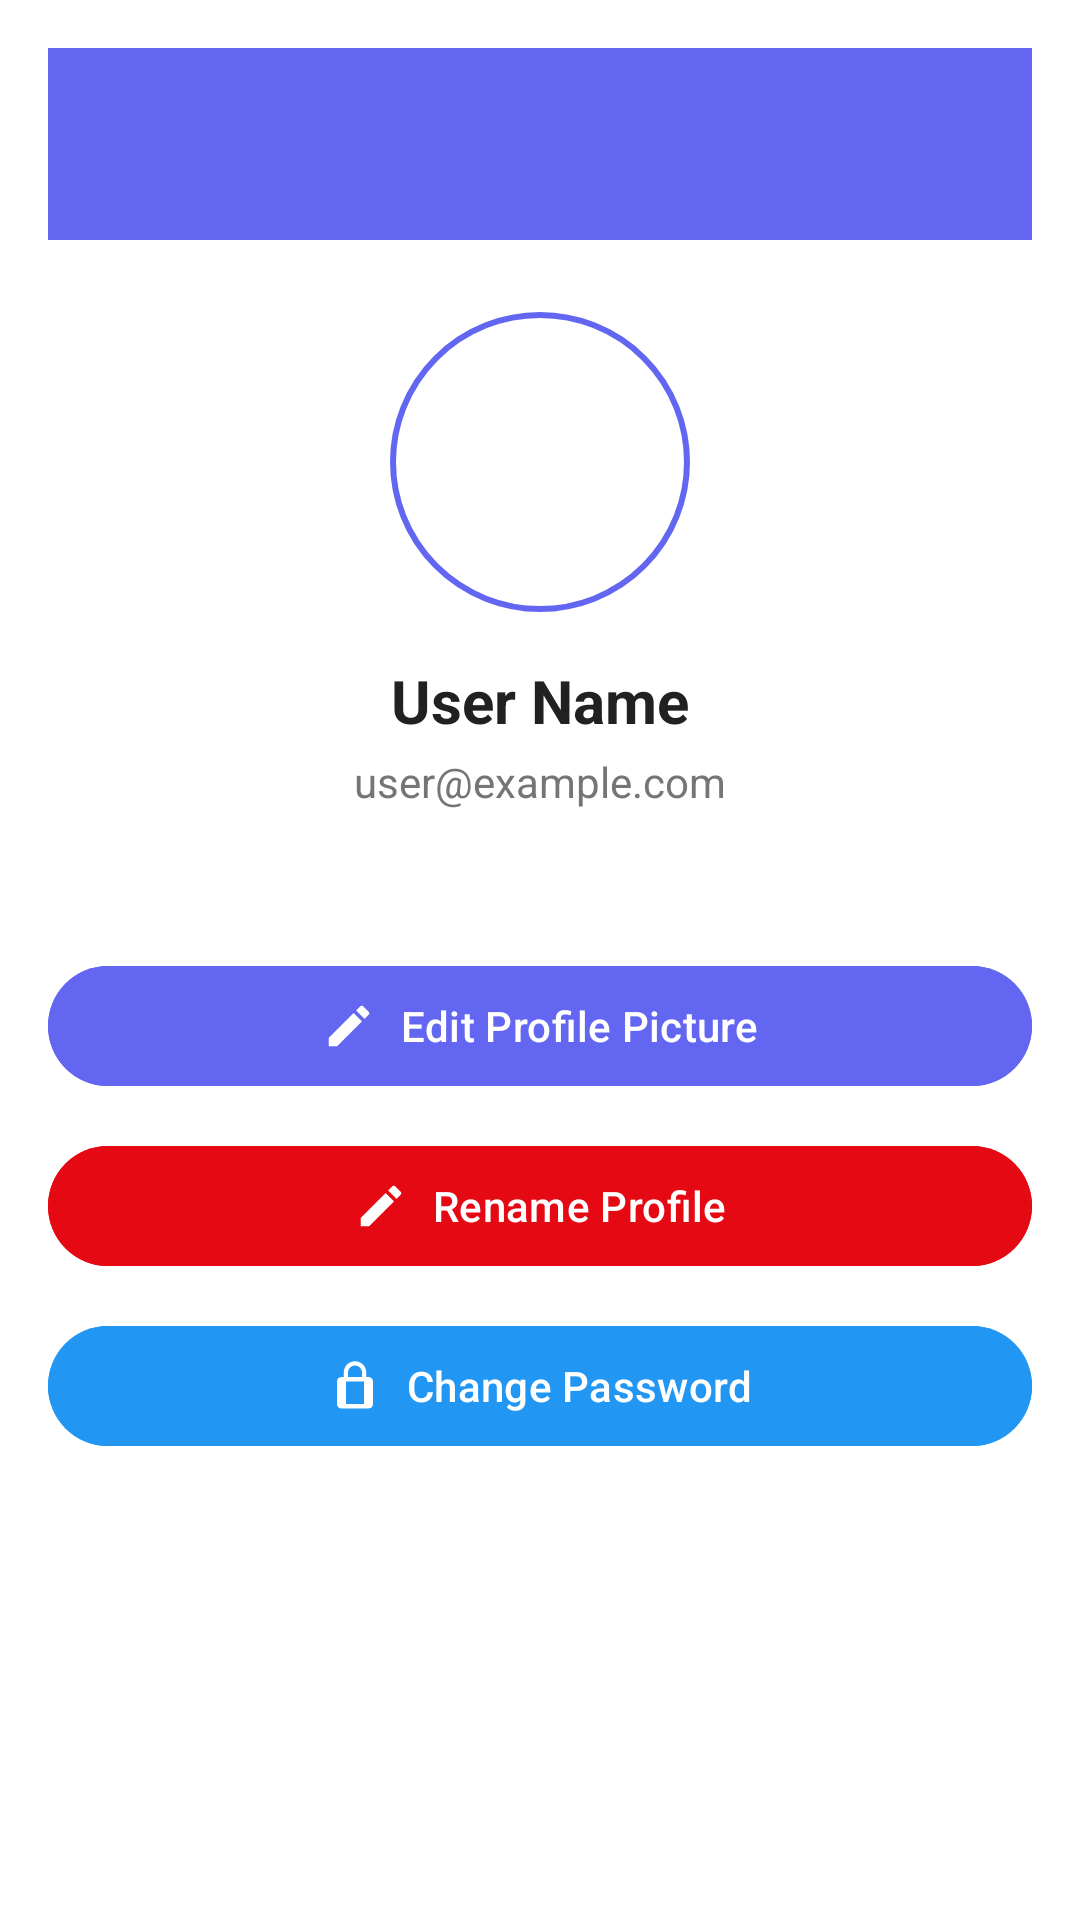

Here is an Android app screen rendered from its layout file. Give the layout XML and the strings, colors and styles it references.
<!-- AndroidManifest.xml: application theme Theme.PopFlix -->
<!-- res/layout/activity_profile.xml -->
<?xml version="1.0" encoding="utf-8"?>
<LinearLayout xmlns:android="http://schemas.android.com/apk/res/android"
    xmlns:app="http://schemas.android.com/apk/res-auto"
    android:layout_width="match_parent"
    android:layout_height="match_parent"
    android:background="@color/background_primary"
    android:orientation="vertical"
    android:padding="16dp">

    <androidx.appcompat.widget.Toolbar
        android:id="@+id/toolbar"
        android:layout_width="match_parent"
        android:layout_height="wrap_content"
        android:background="@color/primary_purple"
        app:titleTextColor="@color/white" />

    <ScrollView
        android:layout_width="match_parent"
        android:layout_height="0dp"
        android:layout_weight="1"
        android:fillViewport="true">

        <LinearLayout
            android:layout_width="match_parent"
            android:layout_height="wrap_content"
            android:orientation="vertical">

            
            <LinearLayout
                android:layout_width="match_parent"
                android:layout_height="wrap_content"
                android:orientation="vertical"
                android:gravity="center"
                android:padding="24dp">

                <ImageView
                    android:id="@+id/profile_image"
                    android:layout_width="100dp"
                    android:layout_height="100dp"
                    android:src="@drawable/ic_profile"
                    android:scaleType="centerCrop"
                    android:background="@drawable/circle_shape"
                    android:padding="2dp" />

                <TextView
                    android:id="@+id/profile_name"
                    android:layout_width="wrap_content"
                    android:layout_height="wrap_content"
                    android:text="User Name"
                    android:textSize="20sp"
                    android:textColor="@color/text_primary"
                    android:textStyle="bold"
                    android:layout_marginTop="16dp" />

                <TextView
                    android:id="@+id/profile_email"
                    android:layout_width="wrap_content"
                    android:layout_height="wrap_content"
                    android:text="user@example.com"
                    android:textSize="14sp"
                    android:textColor="@color/text_secondary"
                    android:layout_marginTop="4dp" />

            </LinearLayout>

            
            <LinearLayout
                android:layout_width="match_parent"
                android:layout_height="wrap_content"
                android:orientation="vertical"
                android:layout_marginTop="24dp">

                <com.google.android.material.button.MaterialButton
                    android:id="@+id/edit_profile_button"
                    android:layout_width="match_parent"
                    android:layout_height="wrap_content"
                    android:text="Edit Profile Picture"
                    android:textColor="@color/white"
                    android:backgroundTint="@color/primary_purple"
                    app:icon="@drawable/ic_edit"
                    app:iconGravity="textStart"
                    android:layout_marginBottom="12dp" />

                <com.google.android.material.button.MaterialButton
                    android:id="@+id/rename_profile_button"
                    android:layout_width="match_parent"
                    android:layout_height="wrap_content"
                    android:text="Rename Profile"
                    android:textColor="@color/white"
                    android:backgroundTint="@color/brand_red"
                    app:icon="@drawable/ic_edit"
                    app:iconGravity="textStart"
                    android:layout_marginBottom="12dp" />

                <com.google.android.material.button.MaterialButton
                    android:id="@+id/change_password_button"
                    android:layout_width="match_parent"
                    android:layout_height="wrap_content"
                    android:text="Change Password"
                    android:textColor="@color/white"
                    android:backgroundTint="@color/secondary_blue"
                    app:icon="@drawable/ic_lock"
                    app:iconGravity="textStart"
                    android:layout_marginBottom="12dp" />

            </LinearLayout>

        </LinearLayout>

    </ScrollView>

</LinearLayout>
<!-- resources referenced by this layout -->
<resources>
  <color name="background_primary">#FFFFFF</color>
  <color name="brand_red">#E50914</color>
  <color name="primary_purple">#6366F1</color>
  <color name="secondary_blue">#2196F3</color>
  <color name="text_primary">#212121</color>
  <color name="text_secondary">#757575</color>
  <color name="white">#FFFFFFFF</color>
  <!-- drawable circle_shape (drawable) -->
  <?xml version="1.0" encoding="utf-8"?>
  <shape xmlns:android="http://schemas.android.com/apk/res/android"
      android:shape="oval">
      <solid android:color="@color/white" />
      <stroke
          android:width="2dp"
          android:color="@color/primary_purple" />
  </shape>
  <!-- drawable ic_edit (drawable) -->
  <?xml version="1.0" encoding="utf-8"?>
  <vector xmlns:android="http://schemas.android.com/apk/res/android"
      android:width="24dp"
      android:height="24dp"
      android:viewportWidth="24"
      android:viewportHeight="24"
      android:tint="@color/white">
      <path
          android:fillColor="@android:color/white"
          android:pathData="M3,17.25V21h3.75l11.06,-11.06l-3.75,-3.75L3,17.25zM20.71,7.04c0.39,-0.39 0.39,-1.02 0,-1.41l-2.34,-2.34c-0.39,-0.39 -1.02,-0.39 -1.41,0l-1.83,1.83l3.75,3.75L20.71,7.04z"/>
  </vector>
  <!-- drawable ic_lock (drawable) -->
  <?xml version="1.0" encoding="utf-8"?>
  <vector xmlns:android="http://schemas.android.com/apk/res/android"
      android:width="24dp"
      android:height="24dp"
      android:viewportWidth="24"
      android:viewportHeight="24"
      android:tint="@color/white">
      <path
          android:fillColor="@android:color/white"
          android:pathData="M18,8h-1V6c0,-2.76 -2.24,-5 -5,-5S7,3.24 7,6v2H6c-1.1,0 -2,0.9 -2,2v10c0,1.1 0.9,2 2,2h12c1.1,0 2,-0.9 2,-2V10c0,-1.1 -0.9,-2 -2,-2zM8.9,6c0,-1.71 1.39,-3.1 3.1,-3.1s3.1,1.39 3.1,3.1v2H8.9V6zM16,10v10H8V10h8z"/>
  </vector>
  <style name="Theme.PopFlix" parent="Theme.Material3.Dark.NoActionBar">
          
          <item name="colorPrimary">@color/brand_red</item>
          <item name="colorPrimaryVariant">@color/brand_red_dark</item>
          <item name="colorOnPrimary">@color/white</item>
          
          <item name="colorSecondary">@color/accent_blue</item>
          <item name="colorSecondaryVariant">@color/accent_blue</item>
          <item name="colorOnSecondary">@color/black</item>
          
          <item name="android:statusBarColor">@color/dark_background</item>
          
          <item name="android:windowBackground">@color/dark_background</item>
      </style>
  <color name="brand_red_dark">#B20710</color>
  <color name="accent_blue">#0066CC</color>
  <color name="black">#FF000000</color>
  <color name="dark_background">#121212</color>
</resources>
